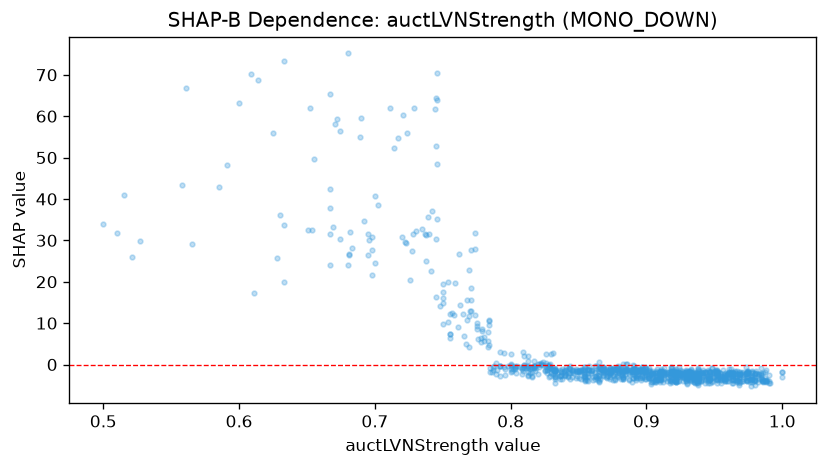

The data file committed next to this chart (first rows):
feature_value, shap_value
0.891, -0.4341
0.724, 55.89
0.903, -4.342
0.921, -3.999
0.746, 35.22
0.96, -2.378
0.828, -0.3989
0.931, -3.114
0.866, -0.5602
0.796, -2.503
0.893, -1.451
0.784, 10.79
0.872, -1.777
0.883, -2.921
0.895, -3.308
0.896, -1.452
0.89, -1
0.924, -1.993
0.843, -0.9594
0.831, 2.778
0.833, -1.546
0.936, -2.573
0.887, -3.431
0.921, -1.93
0.954, -2.071
0.909, -3.086
0.667, 23.94
0.902, -2.59
0.846, -1.252
0.921, -2.281
0.891, -1.086
0.935, -4.265
0.98, -3.649
0.852, -1.828
0.929, -2.409
0.923, -3.88
0.669, 33.31
0.912, -4.236
0.96, -3.954
0.883, -3.227
0.939, -2.394
0.932, -2.893
0.958, -2.123
0.882, -1.181
0.91, -3.633
0.983, -3.525
0.908, -3.723
0.862, -2.763
0.974, -4.029
0.83, -1.702
0.837, -2.521
0.786, -1.889
0.853, -1.444
0.825, -1.583
0.986, -4.181
0.936, -3.955
0.515, 40.88
0.91, -4.263
0.921, -1.761
0.937, -4.496
... 1,007 more rows
